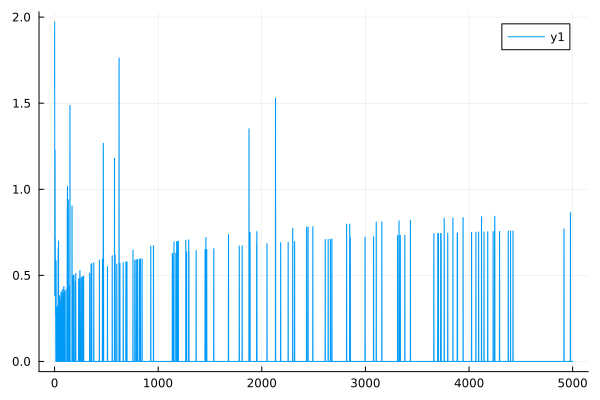

The data file committed next to this chart (first rows):
0	1.5951040062084298
1	1.972
2	0.3834
3	0.3961
4	1.203
5	1.227
6	0.7076
7	0.719
8	0.4956
9	0.5019
10	0.269
11	0.2719
12	0.0002997
13	0.0002836
14	0.5797
15	0.584
16	0.2782
17	0.2801
18	0.0001743
19	0.0001677
20	0.3139
21	0.3156
22	0.0001296
23	0.0001255
24	0.0001154
25	0.000112
26	0.0001027
27	9.991223890765869e-5
28	0.3145
29	0.3157
30	0.3191
31	0.3202
32	7.533712662943876e-5
33	7.364888472704341e-5
34	0.6556
35	0.6575
36	0.3316
37	0.3325
38	0.6973
39	0.6992
40	5.479250370595318e-5
41	5.379587224651154e-5
42	0.3699
43	0.3709
44	0.3457
45	0.3465
46	4.5164542774772864e-5
47	4.4445875877873524e-5
48	0.3807
49	0.3815
50	3.997868946123557e-5
51	3.939176165385309e-5
52	0.3581
53	0.3587
54	3.572120314376219e-5
55	3.5234531464251814e-5
56	3.383070002151717e-5
57	3.338603623459282e-5
58	3.2101625701968526e-5
59	3.1694072871751275e-5
60	3.051535554546206e-5
... 4,940 more rows
